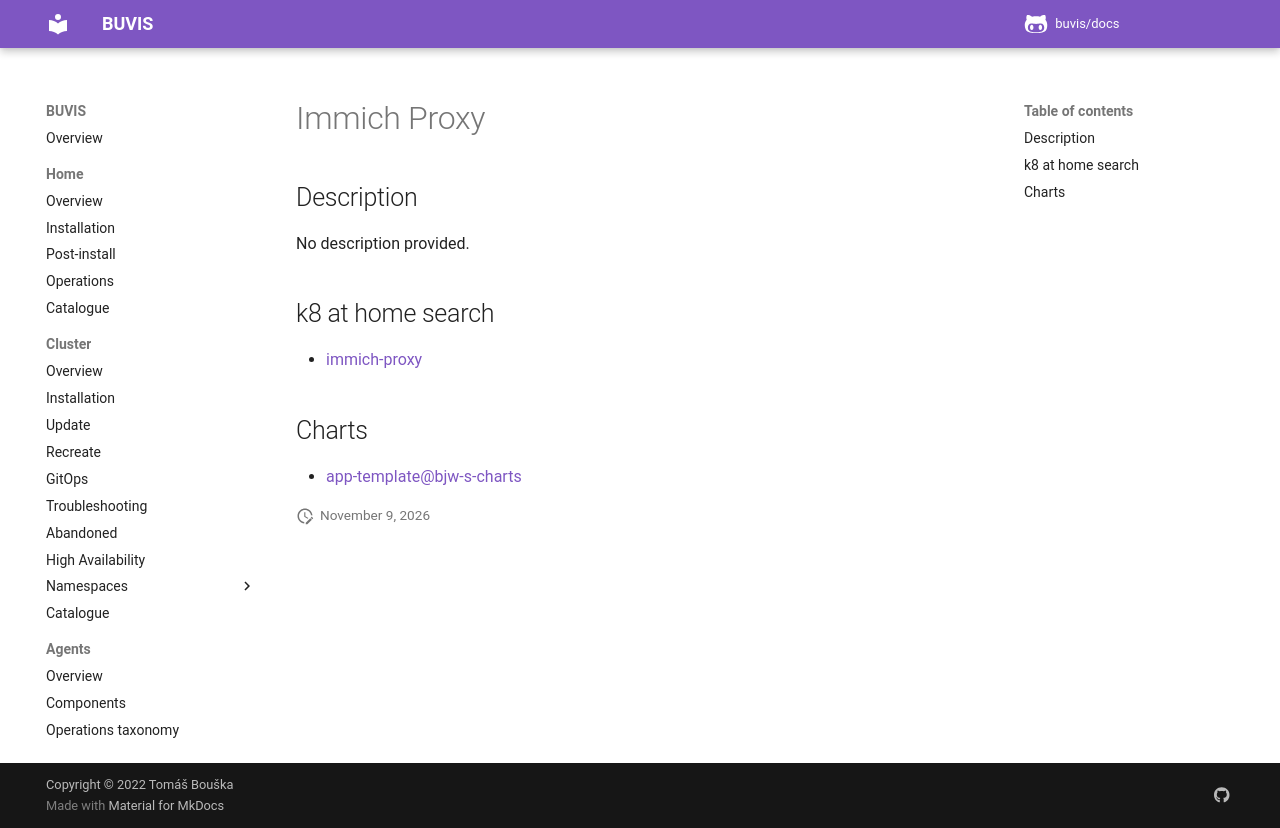

repository: buvis/docs · page: cluster/catalogue/immich-proxy/index.html · generator: mkdocs

# Immich Proxy

## Description

No description provided.

## k8 at home search

- [immich-proxy](https://nanne.dev/k8s-at-home-search/#/immich-proxy)

## Charts

- [app-template@bjw-s-charts](https://bjw-s.github.io/helm-charts/)
